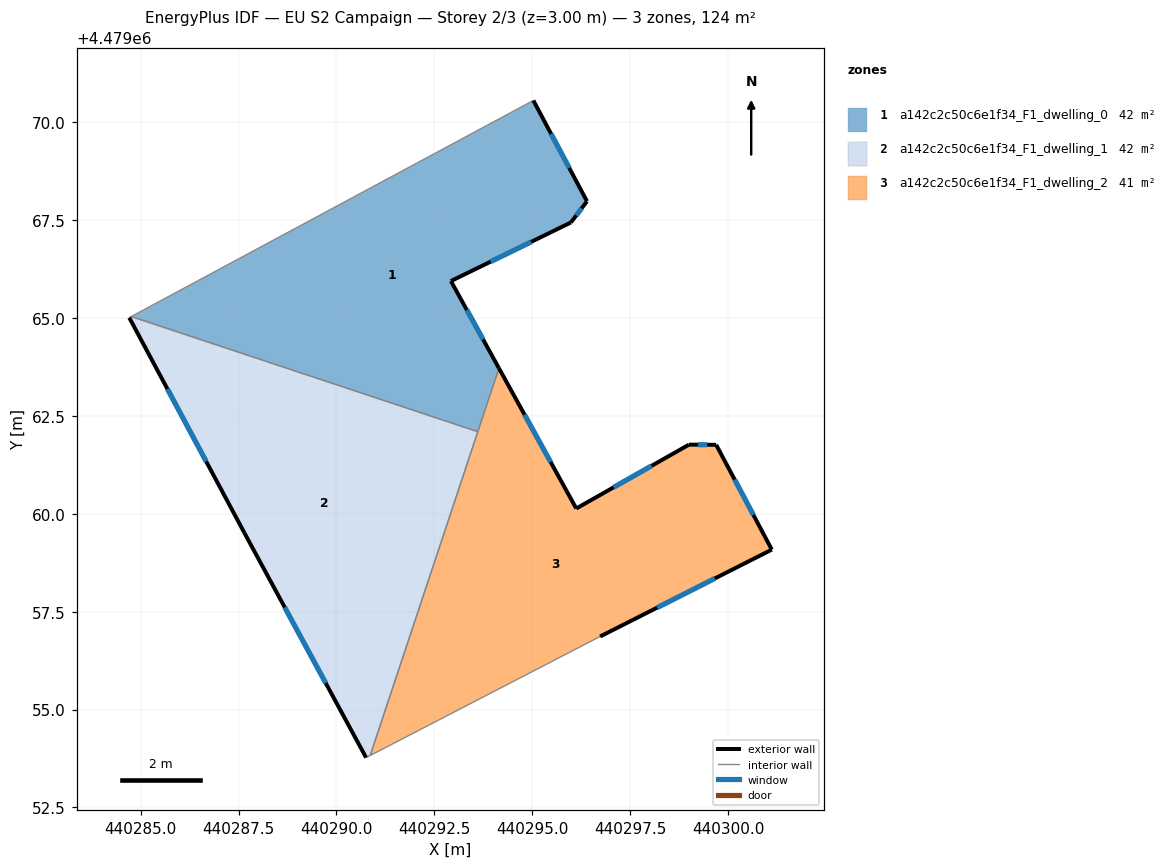
=== STOREY PLAN SPEC (per zone: floor XY polygon, exterior-wall plan segments, windows/doors) ===
zone 1: a142c2c50c6e1f34_F1_dwelling_0  (41.9 m²)
  floor: (440294.15, 4479063.72) (440292.92, 4479065.94) (440295.99, 4479067.44) (440296.40, 4479067.98) (440295.03, 4479070.56) (440284.76, 4479065.04) (440293.61, 4479062.10)
  exterior wall: (440295.03, 4479070.56) – (440296.40, 4479067.98)  [2.9 m]
    window: (440295.48, 4479069.70) – (440295.94, 4479068.83)  [1.0 m²]
  exterior wall: (440296.40, 4479067.98) – (440295.99, 4479067.44)  [0.7 m]
    window: (440296.26, 4479067.80) – (440296.12, 4479067.62)  [0.2 m²]
  exterior wall: (440295.99, 4479067.44) – (440292.92, 4479065.94)  [3.4 m]
    window: (440294.97, 4479066.94) – (440293.94, 4479066.44)  [1.2 m²]
  exterior wall: (440292.92, 4479065.94) – (440294.15, 4479063.72)  [2.5 m]
    window: (440293.33, 4479065.21) – (440293.74, 4479064.46)  [0.9 m²]
  interior walls: 3
zone 2: a142c2c50c6e1f34_F1_dwelling_1  (41.9 m²)
  floor: (440290.86, 4479053.83) (440293.61, 4479062.10) (440284.76, 4479065.04) (440284.71, 4479065.01) (440287.65, 4479059.51) (440290.76, 4479053.77)
  exterior wall: (440287.65, 4479059.51) – (440284.71, 4479065.01)  [6.2 m]
    window: (440286.67, 4479061.34) – (440285.68, 4479063.19)  [2.1 m²]
  exterior wall: (440290.76, 4479053.77) – (440287.65, 4479059.51)  [6.5 m]
    window: (440289.73, 4479055.68) – (440288.68, 4479057.61)  [2.2 m²]
  interior walls: 4
zone 3: a142c2c50c6e1f34_F1_dwelling_2  (40.5 m²)
  floor: (440301.12, 4479059.08) (440299.70, 4479061.76) (440299.00, 4479061.77) (440296.12, 4479060.13) (440294.15, 4479063.72) (440290.86, 4479053.83) (440296.73, 4479056.87)
  exterior wall: (440299.70, 4479061.76) – (440301.12, 4479059.08)  [3.0 m]
    window: (440300.17, 4479060.87) – (440300.65, 4479059.97)  [1.0 m²]
  exterior wall: (440301.12, 4479059.08) – (440296.73, 4479056.87)  [4.9 m]
    window: (440299.66, 4479058.35) – (440298.19, 4479057.60)  [1.7 m²]
  exterior wall: (440294.15, 4479063.72) – (440296.12, 4479060.13)  [4.1 m]
    window: (440294.80, 4479062.53) – (440295.47, 4479061.32)  [1.4 m²]
  exterior wall: (440296.12, 4479060.13) – (440299.00, 4479061.77)  [3.3 m]
    window: (440297.08, 4479060.68) – (440298.05, 4479061.23)  [1.1 m²]
  exterior wall: (440299.00, 4479061.77) – (440299.70, 4479061.76)  [0.7 m]
    window: (440299.23, 4479061.76) – (440299.47, 4479061.76)  [0.2 m²]
  interior walls: 3

=== DERIVED (storey summary) ===
Building: EU S2 Campaign
Storey: 2 of 3  (floor level z = 3.00 m)
Storey gross floor area: 124.3 m²
Zones on this storey: 3
  - a142c2c50c6e1f34_F1_dwelling_0: floor 41.9 m²; exterior wall 9.5 m (28.6 m²); 4 window(s) 3.3 m²; WWR 11.4%
  - a142c2c50c6e1f34_F1_dwelling_1: floor 41.9 m²; exterior wall 12.8 m (38.3 m²); 2 window(s) 4.3 m²; WWR 11.4%
  - a142c2c50c6e1f34_F1_dwelling_2: floor 40.5 m²; exterior wall 16.0 m (48.1 m²); 5 window(s) 5.5 m²; WWR 11.4%
Zone adjacency (shared interzone walls):
  - a142c2c50c6e1f34_F1_dwelling_0 ↔ a142c2c50c6e1f34_F1_dwelling_1
  - a142c2c50c6e1f34_F1_dwelling_0 ↔ a142c2c50c6e1f34_F1_dwelling_2
  - a142c2c50c6e1f34_F1_dwelling_1 ↔ a142c2c50c6e1f34_F1_dwelling_2